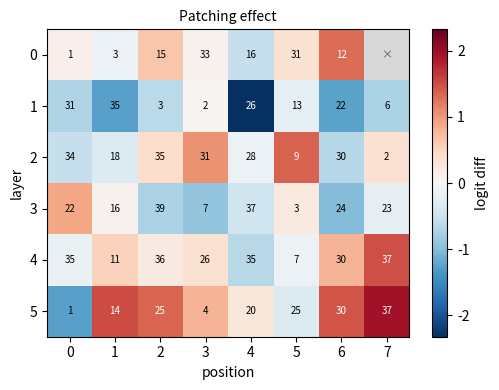
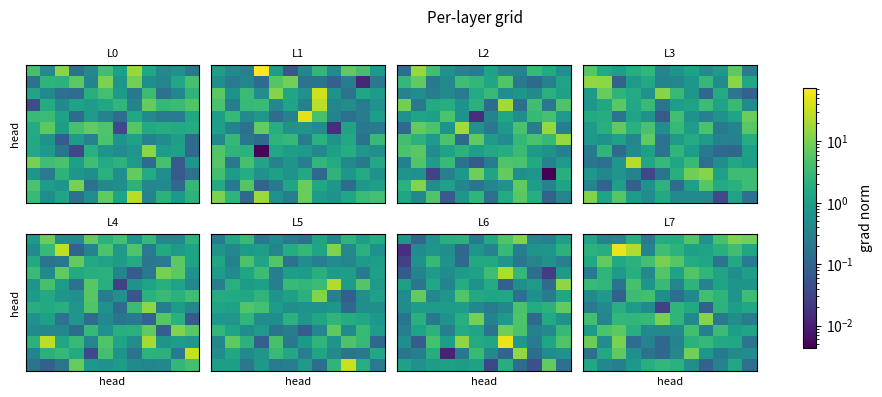

The matplotlib source for these figures, in order:
"""Heatmaps done properly: a single panel, and a grid of small multiples.

Heatmaps are underused relative to what they carry — a transformer result is
usually indexed by layer × head × position × time, and a grid of heatmaps shows
all four at once. What makes them go wrong is mechanical, so it is worth having
right once:

- a **shared colour scale** across a grid, or the panels cannot be compared —
  which was the entire reason for making a grid;
- **symmetric limits** for signed data, or an all-positive matrix renders with a
  blue region that reads as negative;
- **`LogNorm`** for anything spanning orders of magnitude (gradient norms,
  attention), or you get one bright cell and a field of black;
- **undefined cells marked**, not left blank — blank reads as "measured, and it
  was nothing", which is a different and wrong claim;
- **real tick labels** (tokens, layer names), not array indices.

    from heatmap_grid import heatmap, heatmap_grid
    fig = heatmap(values, xticks=tokens, yticks=layers,
                  cbar_label="logit diff", signed=True)
    fig = heatmap_grid({f"L{i}": v for i, v in enumerate(per_layer)},
                       cbar_label="attention", lognorm=True)
"""
from __future__ import annotations

import math

import matplotlib
matplotlib.use("Agg")                     # headless: the dev node has no display
import matplotlib.pyplot as plt           # noqa: E402
import numpy as np                        # noqa: E402
from matplotlib.colors import LogNorm     # noqa: E402


def _limits(values, signed: bool, lognorm: bool):
    """Colour limits. Signed data gets symmetric limits around zero so the
    colormap's midpoint means zero rather than 'middle of the data range'."""
    finite = values[np.isfinite(values)]
    if lognorm:
        pos = finite[finite > 0]
        return dict(norm=LogNorm(vmin=pos.min(), vmax=pos.max())) if pos.size else {}
    if signed:
        m = float(np.abs(finite).max()) if finite.size else 1.0
        return dict(vmin=-m, vmax=m)
    return dict(vmin=float(finite.min()), vmax=float(finite.max()))


def heatmap(values, *, xticks=None, yticks=None, xlabel="", ylabel="",
            cbar_label="", signed=False, lognorm=False, annotate=None,
            title="", ax=None, figsize=(5.2, 4.0)):
    """One heatmap.

    `signed=True` uses a diverging colormap with symmetric limits — use it for
    anything that can be positive or negative (logit differences, attribution,
    steering effects). `annotate` is an array of the same shape whose values are
    written into the cells, for when the exact number matters as well as the
    pattern.

    NaNs are drawn in grey and are legible as "no value here", rather than
    silently taking the colour of zero.
    """
    values = np.asarray(values, dtype=float)
    fig = None
    if ax is None:
        fig, ax = plt.subplots(figsize=figsize)

    cmap = plt.get_cmap("RdBu_r" if signed else "viridis").copy()
    cmap.set_bad("0.85")                  # undefined cells are visibly absent
    im = ax.imshow(np.ma.masked_invalid(values), cmap=cmap, aspect="auto",
                   interpolation="nearest", **_limits(values, signed, lognorm))

    if xticks is not None:
        ax.set_xticks(range(len(xticks)))
        ax.set_xticklabels(xticks, rotation=90, fontsize=7)
    if yticks is not None:
        ax.set_yticks(range(len(yticks)))
        ax.set_yticklabels(yticks, fontsize=7)
    ax.set_xlabel(xlabel)
    ax.set_ylabel(ylabel)
    if title:
        ax.set_title(title, fontsize=10)

    if annotate is not None:
        annotate = np.asarray(annotate)
        for i in range(values.shape[0]):
            for j in range(values.shape[1]):
                if not np.isfinite(values[i, j]):
                    ax.text(j, i, "×", ha="center", va="center",
                            color="0.35", fontsize=8)
                    continue
                # Pick the text colour from the cell's actual luminance. Fixed
                # white annotations vanish on the pale cells of a diverging map
                # — which is exactly where the near-zero values are, so the
                # numbers you most need to read are the ones that disappear.
                r, g, b, _ = im.cmap(im.norm(values[i, j]))
                lum = 0.299 * r + 0.587 * g + 0.114 * b
                ax.text(j, i, f"{annotate[i, j]}", ha="center", va="center",
                        color="k" if lum > 0.55 else "w", fontsize=7)

    if fig is not None:
        # Name the quantity. "attention", "logit diff" and "probe accuracy" are
        # three different claims and look identical without a label.
        fig.colorbar(im, ax=ax, label=cbar_label)
        fig.tight_layout()
    return fig if fig is not None else im


def heatmap_grid(panels: dict, *, xticks=None, yticks=None, xlabel="",
                 ylabel="", cbar_label="", signed=False, lognorm=False,
                 ncols=4, panel_size=(2.4, 2.0), suptitle=""):
    """A grid of heatmaps on ONE shared colour scale.

    The shared scale is the point: it is what makes "head 7 in layer 3 is doing
    something the others are not" a readable claim rather than an artefact of
    per-panel autoscaling.
    """
    if not panels:
        raise ValueError("heatmap_grid() needs at least one panel")
    names = list(panels)
    stacked = np.asarray([np.asarray(panels[n], dtype=float) for n in names])
    lim = _limits(stacked, signed, lognorm)

    n = len(names)
    ncols = min(ncols, n)
    nrows = math.ceil(n / ncols)
    fig, axes = plt.subplots(nrows, ncols,
                             figsize=(panel_size[0] * ncols, panel_size[1] * nrows),
                             squeeze=False)

    cmap = plt.get_cmap("RdBu_r" if signed else "viridis").copy()
    cmap.set_bad("0.85")
    im = None
    for ax, name in zip(axes.ravel(), names):
        im = ax.imshow(np.ma.masked_invalid(np.asarray(panels[name], dtype=float)),
                       cmap=cmap, aspect="auto", interpolation="nearest", **lim)
        ax.set_title(name, fontsize=8)
        ax.set_xticks([])
        ax.set_yticks([])
    for ax in axes.ravel()[n:]:
        ax.set_visible(False)

    if xticks is not None:
        for ax in axes[-1][:min(ncols, n)]:
            ax.set_xticks(range(len(xticks)))
            ax.set_xticklabels(xticks, rotation=90, fontsize=6)
    if yticks is not None:
        for row in axes:
            row[0].set_yticks(range(len(yticks)))
            row[0].set_yticklabels(yticks, fontsize=6)
    for ax in axes[-1]:
        ax.set_xlabel(xlabel, fontsize=8)
    for row in axes:
        row[0].set_ylabel(ylabel, fontsize=8)
    if suptitle:
        fig.suptitle(suptitle, fontsize=11)

    fig.tight_layout()
    fig.colorbar(im, ax=axes.ravel().tolist(), label=cbar_label, shrink=0.85)
    return fig


if __name__ == "__main__":
    rng = np.random.default_rng(0)

    # Signed single panel with some undefined cells, annotated with counts.
    vals = rng.normal(0, 1, (6, 8))
    vals[0, 7] = np.nan                    # a combination that cannot exist
    counts = rng.integers(0, 40, vals.shape)
    f1 = heatmap(vals, cbar_label="logit diff", signed=True, annotate=counts,
                 xlabel="position", ylabel="layer", title="Patching effect")
    f1.savefig("heatmap_single.png", dpi=200, bbox_inches="tight")

    # A (layer, head) grid on one shared scale, log-scaled.
    panels = {f"L{i}": rng.lognormal(0, 1.4, (12, 12)) for i in range(8)}
    f2 = heatmap_grid(panels, cbar_label="grad norm", lognorm=True,
                      xlabel="head", ylabel="head", suptitle="Per-layer grid")
    f2.savefig("heatmap_grid.png", dpi=200, bbox_inches="tight")

    plt.close("all")
    print("wrote heatmap_single.png and heatmap_grid.png")
